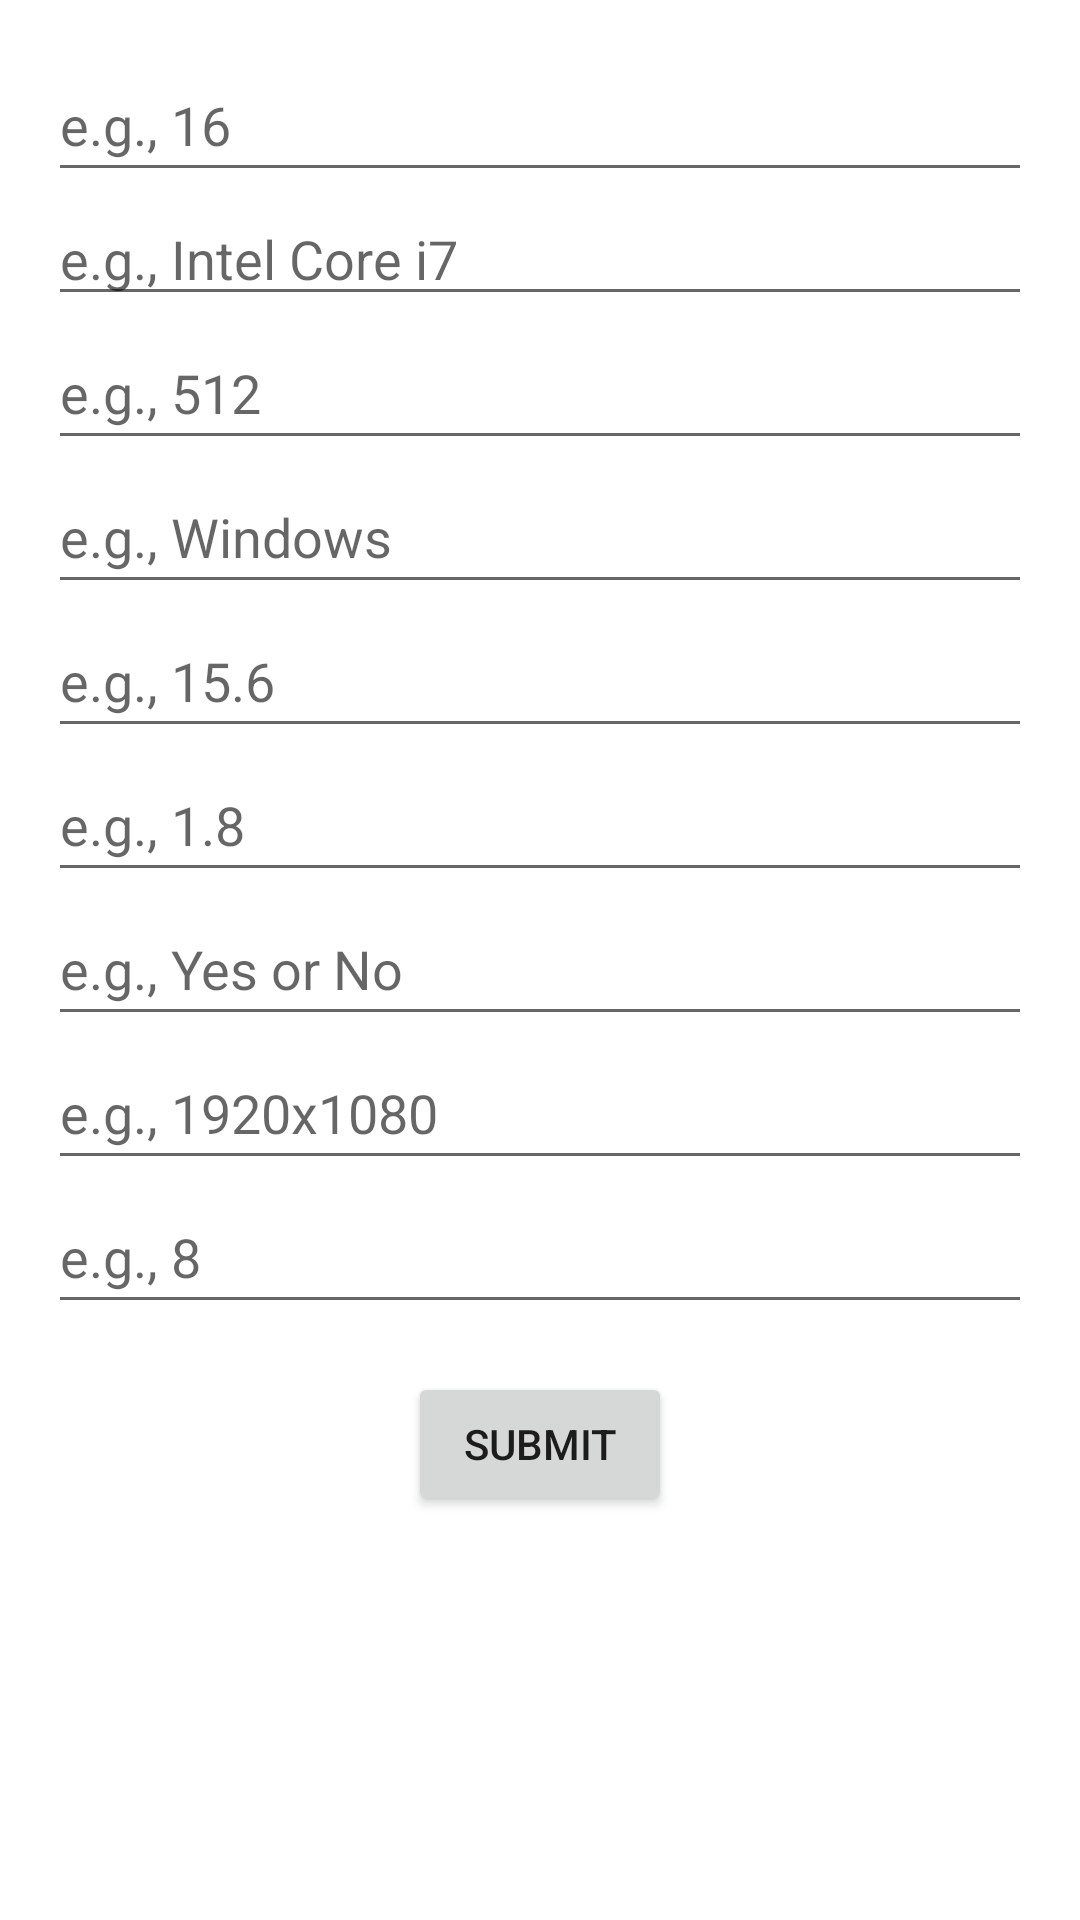

The Android layout XML behind this screen, and the referenced resources:
<!-- AndroidManifest.xml: application theme Theme.GoLap -->
<!-- res/layout/fragment_notifications.xml -->
<?xml version="1.0" encoding="utf-8"?>
<ScrollView xmlns:android="http://schemas.android.com/apk/res/android"
    xmlns:tools="http://schemas.android.com/tools"
    android:layout_width="match_parent"
    android:layout_height="match_parent"
    android:padding="16dp">

    <LinearLayout
        android:layout_width="match_parent"
        android:layout_height="wrap_content"
        android:orientation="vertical"
        android:gravity="center_horizontal">

        <EditText
            android:id="@+id/et_ram"
            android:layout_width="match_parent"
            android:layout_height="wrap_content"
            android:autofillHints="ram"
            android:hint="@string/hint_ram"
            android:inputType="number"
            android:minHeight="48dp" />

        <EditText
            android:id="@+id/et_processor"
            android:layout_width="match_parent"
            android:layout_height="wrap_content"
            android:autofillHints="processor"
            android:hint="@string/hint_processor"
            android:inputType="text"
            tools:ignore="TouchTargetSizeCheck" />

        <EditText
            android:id="@+id/et_storage"
            android:layout_width="match_parent"
            android:layout_height="wrap_content"
            android:autofillHints="storage"
            android:hint="@string/hint_storage"
            android:inputType="number"
            android:minHeight="48dp" />

        <EditText
            android:id="@+id/et_os"
            android:layout_width="match_parent"
            android:layout_height="wrap_content"
            android:autofillHints="os"
            android:hint="@string/hint_os"
            android:inputType="text"
            android:minHeight="48dp" />

        <EditText
            android:id="@+id/et_screen_size"
            android:layout_width="match_parent"
            android:layout_height="wrap_content"
            android:autofillHints="screenSize"
            android:hint="@string/hint_screen_size"
            android:inputType="numberDecimal"
            android:minHeight="48dp" />

        <EditText
            android:id="@+id/et_weight"
            android:layout_width="match_parent"
            android:layout_height="wrap_content"
            android:autofillHints="weight"
            android:hint="@string/hint_weight"
            android:inputType="numberDecimal"
            android:minHeight="48dp" />

        <EditText
            android:id="@+id/et_touchscreen"
            android:layout_width="match_parent"
            android:layout_height="wrap_content"
            android:autofillHints="touchscreen"
            android:hint="@string/hint_touchscreen"
            android:inputType="text"
            android:minHeight="48dp" />

        <EditText
            android:id="@+id/et_resolution"
            android:layout_width="match_parent"
            android:layout_height="wrap_content"
            android:autofillHints="resolution"
            android:hint="@string/hint_resolution"
            android:inputType="text"
            android:minHeight="48dp" />

        <EditText
            android:id="@+id/et_battery_life"
            android:layout_width="match_parent"
            android:layout_height="wrap_content"
            android:autofillHints="batteryLife"
            android:hint="@string/hint_battery_life"
            android:inputType="numberDecimal"
            android:minHeight="48dp" />

        <Button
            android:id="@+id/btn_submit"
            android:layout_width="wrap_content"
            android:layout_height="wrap_content"
            android:layout_marginTop="16dp"
            android:text="@string/submit_button" />
    </LinearLayout>
</ScrollView>
<!-- resources referenced by this layout -->
<resources>
  <string name="hint_battery_life">e.g., 8</string>
  <string name="hint_os">e.g., Windows</string>
  <string name="hint_processor">e.g., Intel Core i7</string>
  <string name="hint_ram">e.g., 16</string>
  <string name="hint_resolution">e.g., 1920x1080</string>
  <string name="hint_screen_size">e.g., 15.6</string>
  <string name="hint_storage">e.g., 512</string>
  <string name="hint_touchscreen">e.g., Yes or No</string>
  <string name="hint_weight">e.g., 1.8</string>
  <string name="submit_button">Submit</string>
  <style name="Theme.GoLap" parent="Theme.MaterialComponents.DayNight.DarkActionBar">
          
          <item name="colorPrimary">@color/dark_blue</item>
          <item name="colorPrimaryVariant">@color/purple_700</item>
          <item name="colorOnPrimary">@color/white</item>
          
          <item name="colorSecondary">@color/teal_200</item>
          <item name="colorSecondaryVariant">@color/teal_700</item>
          <item name="colorOnSecondary">@color/white</item>
          
          <item name="android:statusBarColor">?attr/colorPrimaryVariant</item>
          
      </style>
  <color name="dark_blue">#262E3C</color>
  <color name="purple_700">#FF3700B3</color>
  <color name="white">#FFFFFFFF</color>
  <color name="teal_200">#FF03DAC5</color>
  <color name="teal_700">#FF018786</color>
</resources>
